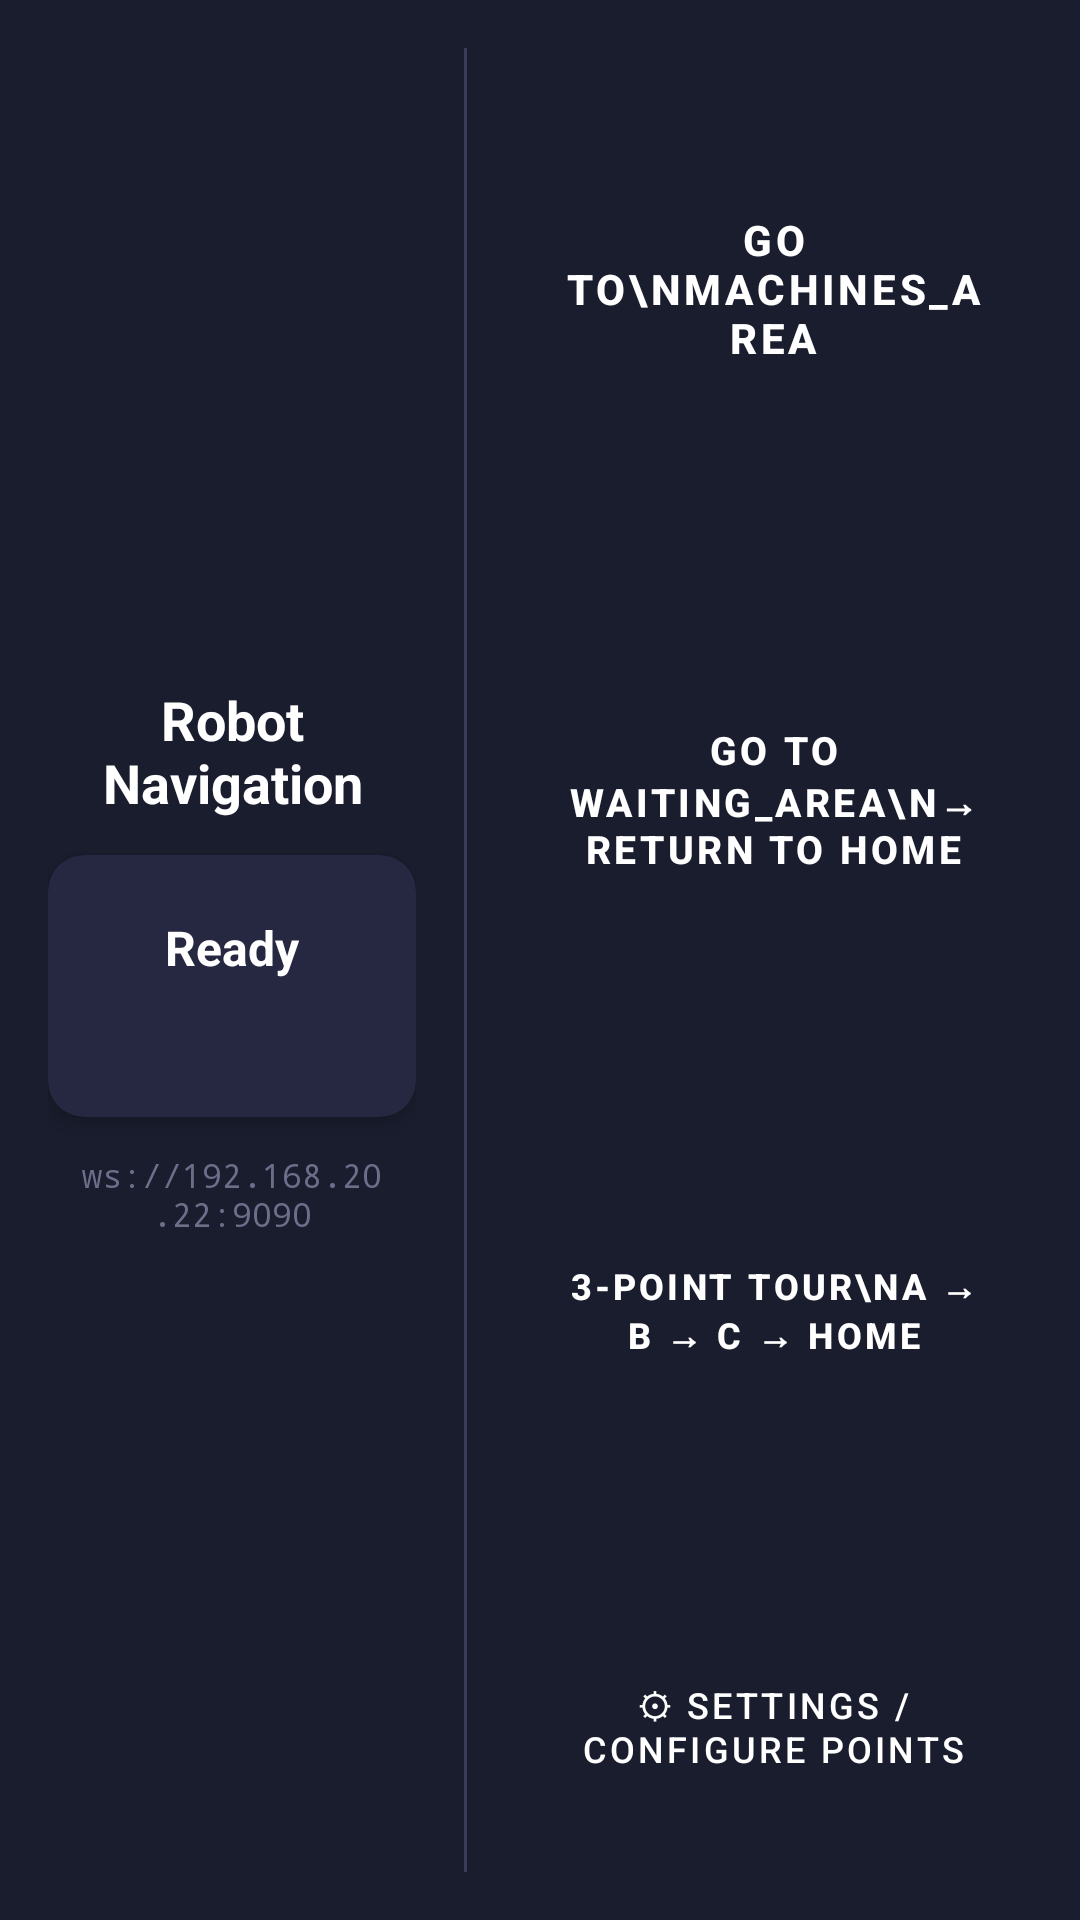

Produce the Android XML layout that renders to this screen, including the resource entries it uses.
<!-- AndroidManifest.xml: application theme Theme.NavLearner -->
<!-- res/layout/activity_main.xml -->
<?xml version="1.0" encoding="utf-8"?>
<LinearLayout xmlns:android="http://schemas.android.com/apk/res/android"
    xmlns:app="http://schemas.android.com/apk/res-auto"
    android:layout_width="match_parent"
    android:layout_height="match_parent"
    android:orientation="horizontal"
    android:background="@color/bg_dark"
    android:padding="16dp">

    
    <LinearLayout
        android:layout_width="0dp"
        android:layout_height="match_parent"
        android:layout_weight="1"
        android:orientation="vertical"
        android:gravity="center">

        
        <TextView
            android:layout_width="match_parent"
            android:layout_height="wrap_content"
            android:text="Robot Navigation"
            android:textColor="@color/text_primary"
            android:textSize="18sp"
            android:textStyle="bold"
            android:gravity="center"
            android:paddingBottom="12dp"/>

        
        <androidx.cardview.widget.CardView
            android:id="@+id/card_status"
            android:layout_width="match_parent"
            android:layout_height="wrap_content"
            app:cardCornerRadius="12dp"
            app:cardElevation="4dp"
            app:cardBackgroundColor="@color/status_idle">

            <LinearLayout
                android:layout_width="match_parent"
                android:layout_height="wrap_content"
                android:orientation="vertical"
                android:padding="20dp">

                
                <TextView
                    android:id="@+id/tv_status"
                    android:layout_width="match_parent"
                    android:layout_height="wrap_content"
                    android:text="Ready"
                    android:textColor="@color/text_primary"
                    android:textSize="16sp"
                    android:textStyle="bold"
                    android:gravity="center"/>

                
                <TextView
                    android:id="@+id/tv_status_detail"
                    android:layout_width="match_parent"
                    android:layout_height="wrap_content"
                    android:layout_marginTop="8dp"
                    android:text=""
                    android:textColor="@color/text_secondary"
                    android:textSize="13sp"
                    android:gravity="center"/>

                
                <ProgressBar
                    android:id="@+id/progress_indicator"
                    style="?android:attr/progressBarStyleHorizontal"
                    android:layout_width="match_parent"
                    android:layout_height="6dp"
                    android:layout_marginTop="12dp"
                    android:indeterminate="true"
                    android:progressTint="@color/accent_blue"
                    android:visibility="gone"/>

            </LinearLayout>
        </androidx.cardview.widget.CardView>

        
        <TextView
            android:id="@+id/tv_robot_url"
            android:layout_width="match_parent"
            android:layout_height="wrap_content"
            android:layout_marginTop="12dp"
            android:text="ws://192.168.20.22:9090"
            android:textColor="@color/text_hint"
            android:textSize="11sp"
            android:gravity="center"
            android:fontFamily="monospace"/>

    </LinearLayout>

    
    <View
        android:layout_width="1dp"
        android:layout_height="match_parent"
        android:layout_marginHorizontal="16dp"
        android:background="@color/divider"/>

    
    <LinearLayout
        android:layout_width="0dp"
        android:layout_height="match_parent"
        android:layout_weight="1.4"
        android:orientation="vertical"
        android:gravity="center">

        
        <Button
            android:id="@+id/btn_go_to_point"
            style="@style/NavButton.Blue"
            android:layout_width="match_parent"
            android:layout_height="0dp"
            android:layout_weight="1"
            android:layout_marginBottom="10dp"
            android:text="Go to\nmachines_area"
            android:textSize="14sp"/>

        
        <Button
            android:id="@+id/btn_go_and_return"
            style="@style/NavButton.Green"
            android:layout_width="match_parent"
            android:layout_height="0dp"
            android:layout_weight="1"
            android:layout_marginBottom="10dp"
            android:text="Go to waiting_area\n→ Return to home"
            android:textSize="13sp"/>

        
        <Button
            android:id="@+id/btn_tour_start"
            style="@style/NavButton.Purple"
            android:layout_width="match_parent"
            android:layout_height="0dp"
            android:layout_weight="1"
            android:layout_marginBottom="10dp"
            android:text="3-Point Tour\nA → B → C → home"
            android:textSize="12sp"/>

        
        <Button
            android:id="@+id/btn_settings"
            style="@style/NavButton.Gray"
            android:layout_width="match_parent"
            android:layout_height="0dp"
            android:layout_weight="0.6"
            android:text="⚙ Settings / Configure Points"
            android:textSize="12sp"/>

    </LinearLayout>

</LinearLayout>
<!-- resources referenced by this layout -->
<resources>
  <color name="accent_blue">#4A90E2</color>
  <color name="bg_dark">#1A1D2E</color>
  <color name="divider">#3A3D55</color>
  <color name="status_idle">#252840</color>
  <color name="text_hint">#6B6F8A</color>
  <color name="text_primary">#FFFFFF</color>
  <color name="text_secondary">#B0B3CC</color>
  <style name="NavButton.Blue" parent="NavButton">
          <item name="backgroundTint">@color/btn_blue</item>
      </style>
  <style name="NavButton.Gray" parent="NavButton">
          <item name="backgroundTint">@color/btn_gray</item>
          <item name="android:textStyle">normal</item>
      </style>
  <style name="NavButton.Green" parent="NavButton">
          <item name="backgroundTint">@color/btn_green</item>
      </style>
  <style name="NavButton.Purple" parent="NavButton">
          <item name="backgroundTint">@color/btn_purple</item>
      </style>
  <style name="Theme.NavLearner" parent="Theme.MaterialComponents.DayNight.NoActionBar">
          <item name="colorPrimary">@color/accent_blue</item>
          <item name="colorPrimaryDark">@color/bg_dark</item>
          <item name="colorAccent">@color/accent_blue</item>
          <item name="android:windowBackground">@color/bg_dark</item>
          <item name="android:statusBarColor">@color/bg_dark</item>
      </style>
  <style name="NavButton" parent="Widget.MaterialComponents.Button">
          <item name="android:textColor">@color/text_primary</item>
          <item name="android:textStyle">bold</item>
          <item name="android:gravity">center</item>
          <item name="android:lines">3</item>
          <item name="cornerRadius">10dp</item>
          <item name="android:layout_marginBottom">0dp</item>
      </style>
  <color name="btn_blue">#2D6CB5</color>
  <color name="btn_gray">#3A3D55</color>
  <color name="btn_green">#1E8449</color>
  <color name="btn_purple">#6C3483</color>
</resources>
